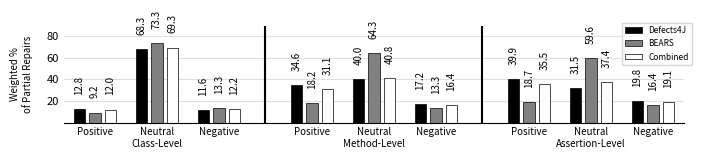

Write the Python code that produced this figure.
import matplotlib.pyplot as plt
import seaborn as sns

"""
This is the script we used to generate the plots of the coverage categories.
"""
fig = plt.figure(figsize=(8, 1.25))
plt.rcParams.update({"font.size": 8})
plt.ylabel("Weighted %\nof Partial Repairs", labelpad=10, size=7)
plt.ylim(0, 89)
plt.xlim(-1, 39)
ticks = (20, 40, 60, 80)
plt.grid(True, "major", "y", alpha=0.4, markevery=20)
plt.margins(tight=True, x=0, y=0)

ax = plt.gca()
ax.spines["right"].set_visible(False)
ax.spines["left"].set_visible(False)
ax.spines["top"].set_visible(False)
ax.set_axisbelow(True)
ax.set_yticks(ticks)

def add_to_plot(positive, neutral, negative, offset):
    x_positions_positive = [offset + x for x in [0, 1, 2]]
    x_positions_neutral = [offset + x for x in [4, 5, 6]]
    x_positions_negative = [offset + x for x in [8, 9, 10]]

    width = 0.75
    colors = ["black", "gray", "white"]

    p_positive = plt.bar(
        x_positions_positive,
        positive,
        width,
        edgecolor="black",
        linewidth=.5,
        color=colors,
    )
    p_neutral = plt.bar(
        x_positions_neutral,
        neutral,
        width,
        edgecolor="black",
        linewidth=.5,
        color=colors,
    )
    p_negative = plt.bar(
        x_positions_negative,
        negative,
        width,
        edgecolor="black",
        linewidth=.5,
        color=colors,
    )

    plt.legend(
        (p_positive[0], p_positive[1], p_positive[2]),
        ("Defects4J", "BEARS", "Combined"),
        loc=(.9, .6),
        fontsize=6,
    )

    def label(plot, values):
        for p, val in zip(plot.patches, values):
            width, height = p.get_width(), p.get_height()
            x, y = p.get_xy()
            plt.annotate(f'{val:.1f}', xy=(x + (width / 2), height + 15), ha="center", rotation=90, size=7)

    # Add this loop to add the annotations
    label(p_positive, positive)
    label(p_neutral, neutral)
    label(p_negative, negative)

class_positive = (12.77, 9.22, 12.02)
class_neutral = (68.30, 73.31, 69.35)
class_negative = (11.57, 13.30, 12.16)

add_to_plot(class_positive, class_neutral, class_negative, 0)

method_positive = (34.58, 18.23, 31.14)
method_neutral = (40.05, 64.30, 40.83)
method_negative = (17.16, 13.30, 16.35)

add_to_plot(method_positive, method_neutral, method_negative, 14)

assertion_positive = (39.93, 18.69, 35.46)
assertion_neutral = (31.52, 59.60, 37.43)
assertion_negative = (19.80, 16.41, 19.09)

add_to_plot(assertion_positive, assertion_neutral, assertion_negative, 28)
labels = ["Positive", "Neutral\nClass-Level", "Negative", "Positive", "Neutral\nMethod-Level", "Negative", "Positive", "Neutral\nAssertion-Level", "Negative"]
plt.xticks(ticks=[1, 5, 9, 15, 19, 23, 29, 33, 37], labels=labels, size=7)
plt.tick_params(length=0)
plt.axvline(12, color='black')
plt.axvline(26, color='black')
fig.savefig(fname="weighted_percent.pdf", facecolor='w', edgecolor='k', format='pdf', pad_inches=0, bbox_inches="tight")
